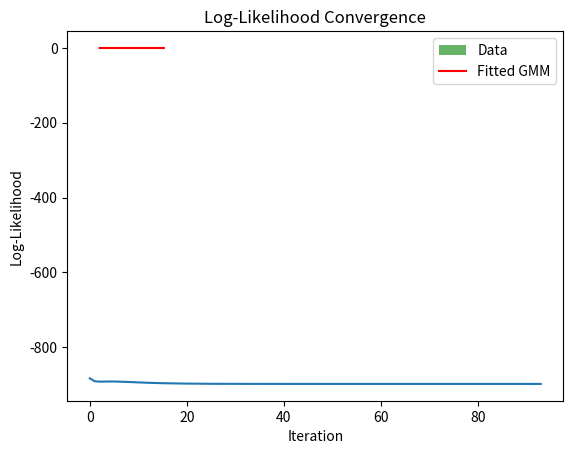

Python code for this plot:
import numpy as np
import matplotlib.pyplot as plt

# Function to calculate the Gaussian probability density function (PDF)
def gaussian_pdf(x, mean, variance):
    return (1 / np.sqrt(2 * np.pi * variance)) * np.exp(-(x - mean)**2 / (2 * variance))

# EM Algorithm for 1D Gaussian Mixture Model
def em_algorithm_1d(data, num_components=2, max_iter=100, tol=1e-6):
    n = len(data)
    
    # Initialize parameters: means, variances, and weights for the components
    np.random.seed(42)
    means = np.random.choice(data, num_components)
    variances = np.random.random(num_components)

    print("means: ", means)
    print("variances: ", variances)
    weights = np.ones(num_components) / num_components
    
    log_likelihoods = []
    
    for iteration in range(max_iter):
        # E-step: Calculate responsibilities
        responsibilities = np.zeros((n, num_components))
        
        for i in range(num_components):
            responsibilities[:, i] = weights[i] * gaussian_pdf(data, means[i], variances[i])
        
        # Normalize responsibilities (to sum to 1 for each data point)
        responsibilities /= responsibilities.sum(axis=1, keepdims=True)
        
        # M-step: Update parameters
        new_means = np.sum(responsibilities * data[:, None], axis=0) / responsibilities.sum(axis=0)
        new_variances = np.sum(responsibilities * (data[:, None] - new_means)**2, axis=0) / responsibilities.sum(axis=0)
        new_weights = responsibilities.sum(axis=0) / n
        
        # Calculate the log-likelihood
        gaussian_pdfs = np.array([gaussian_pdf(data, new_means[i], new_variances[i]) for i in range(num_components)])
        log_likelihood = np.sum(np.log(np.sum(responsibilities * gaussian_pdfs.T, axis=1)))
        log_likelihoods.append(log_likelihood)
        
        # Check for convergence (change in log-likelihood)
        if iteration > 0 and np.abs(log_likelihood - log_likelihoods[-2]) < tol:
            print(f"Converged at iteration {iteration}.")
            break
        
        # Update parameters
        means = new_means
        variances = new_variances
        weights = new_weights
        
    return means, variances, weights, log_likelihoods

# Sample 1D data (for example, generated from two Gaussian distributions)
data = np.concatenate([np.random.normal(5, 1, 200), np.random.normal(10, 2, 300)])

# Run the EM algorithm
means, variances, weights, log_likelihoods = em_algorithm_1d(data, num_components=2)

# Print the estimated parameters
print("Estimated Means:", means)
print("Estimated Variances:", variances)
print("Estimated Weights:", weights)

# Plot the data and the estimated Gaussian components
x = np.linspace(min(data), max(data), 1000)
pdf = np.sum([weights[i] * gaussian_pdf(x, means[i], variances[i]) for i in range(2)], axis=0)

plt.hist(data, bins=30, density=True, alpha=0.6, color='g', label='Data')
plt.plot(x, pdf, label='Fitted GMM', color='r')
plt.legend()
plt.show()

# Plot log-likelihood curve
plt.plot(log_likelihoods)
plt.xlabel('Iteration')
plt.ylabel('Log-Likelihood')
plt.title('Log-Likelihood Convergence')
plt.show()
